Run: headless pygame with SDL's dummy video driver; simulated clock (each Clock.tick advances the game by its frame time, no real sleeping); random seed 0; keys injected as events and as key.get_pressed() state; no mouse input.
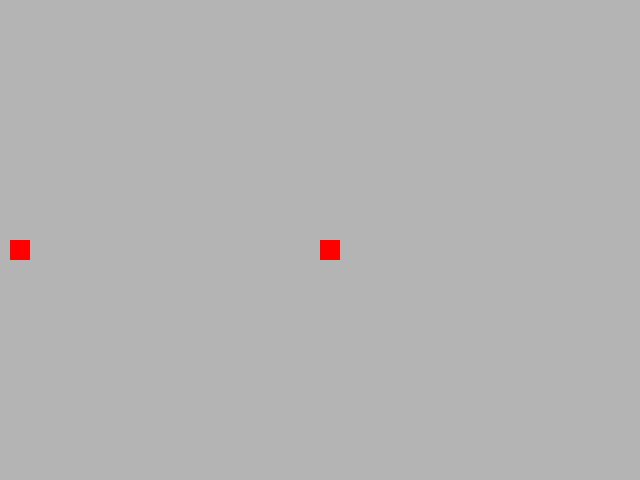
Frame 1 of 4 · flips 1–60 · no input
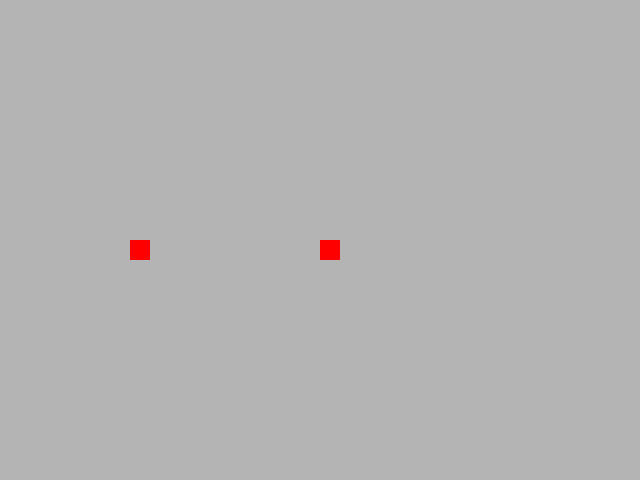
Frame 2 of 4 · flips 61–180 · tapped SPACE, RETURN · held RIGHT (→), D
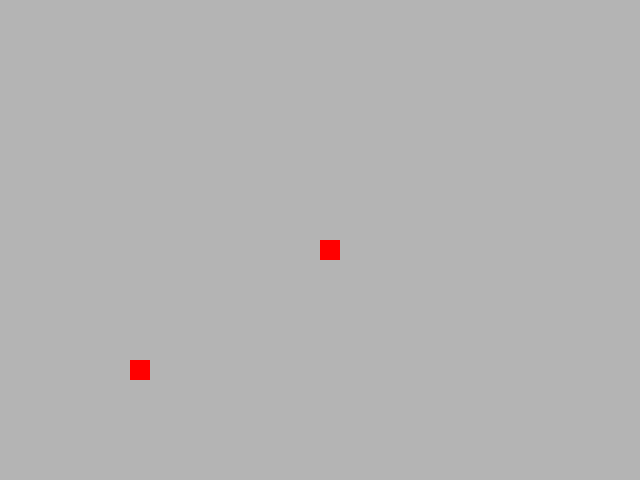
Frame 3 of 4 · flips 181–300 · held DOWN (↓), S
Frame 4 of 4 · flips 301–420 · held LEFT (←), A, UP (↑), W · screen unchanged from frame 3, image omitted

The pygame program that drew these frames:

import pygame #import the pygame module into the namespace <module>

WIDTH = 640 # define a constant width for our window
HEIGHT = 480 # define a constant height for our window

#create a pygame window, and
#initialize it with our WIDTH and HEIGHT constants
display = pygame.display.set_mode((WIDTH, HEIGHT))
clock = pygame.time.Clock() # create a game clock

class Sprite(pygame.sprite.Sprite):
    def __init__(self):
        pygame.sprite.Sprite.__init__(self)
        self.image = pygame.Surface((20, 20))
        self.image.fill((255, 0, 0))
        self.rect = self.image.get_rect()
        self.rect.x = WIDTH / 2
        self.rect.y = HEIGHT / 2
        self.vx = 0
        self.vy = 0

    def update(self):
        self.vx = 0
        self.vy = 0
        key = pygame.key.get_pressed()
        if key[pygame.K_LEFT]:
            self.vx = -0.5
        elif key[pygame.K_RIGHT]:
            self.vx = 0.5
        if key[pygame.K_UP]:
            self.vy = -0.5
        elif key[pygame.K_DOWN]:
            self.vy = 0.5
        self.rect.x += self.vx
        self.rect.y += self.vy

# cretae a player sprite
player = Sprite()

# create a group to hold all of our sprites
sprites = pygame.sprite.Group()

# create a group to hold sprites we want to
# test collions against. These sprites will
# still be added to the sprites list
# but we need a seperate group to test for
# collisions against
collision_sprites = pygame.sprite.Group()

# add a sprite to out collison sprite group
# We also add the sprite to our sprites group
# that holds all sprites
tmp = Sprite()
tmp.update = lambda: None
sprites.add(tmp)
collision_sprites.add(tmp)

# add a player sprites to the player group
player.rect.x = 10
sprites.add(player)


running = True # our variable for controlling our game loop
while running:
    for e in pygame.event.get(): # iterate ofver all the events pygame is tracking
        clock.tick(60) # make our clock keep pour game at 60 FPS
        if e.type == pygame.QUIT: # is the user trying to close the window?
            running = False # if so break the loop
            pygame.quit() # quit the pygame module
            quit() # quit is for IDLE friendliness

    sprites.update()

    # here is where we test for collision
    if pygame.sprite.spritecollide(player, collision_sprites, False):
        print("HIT!")

    display.fill((180, 180, 180)) # fill the pygame screen with white
    sprites.draw(display)
    pygame.display.flip() # update the screen
